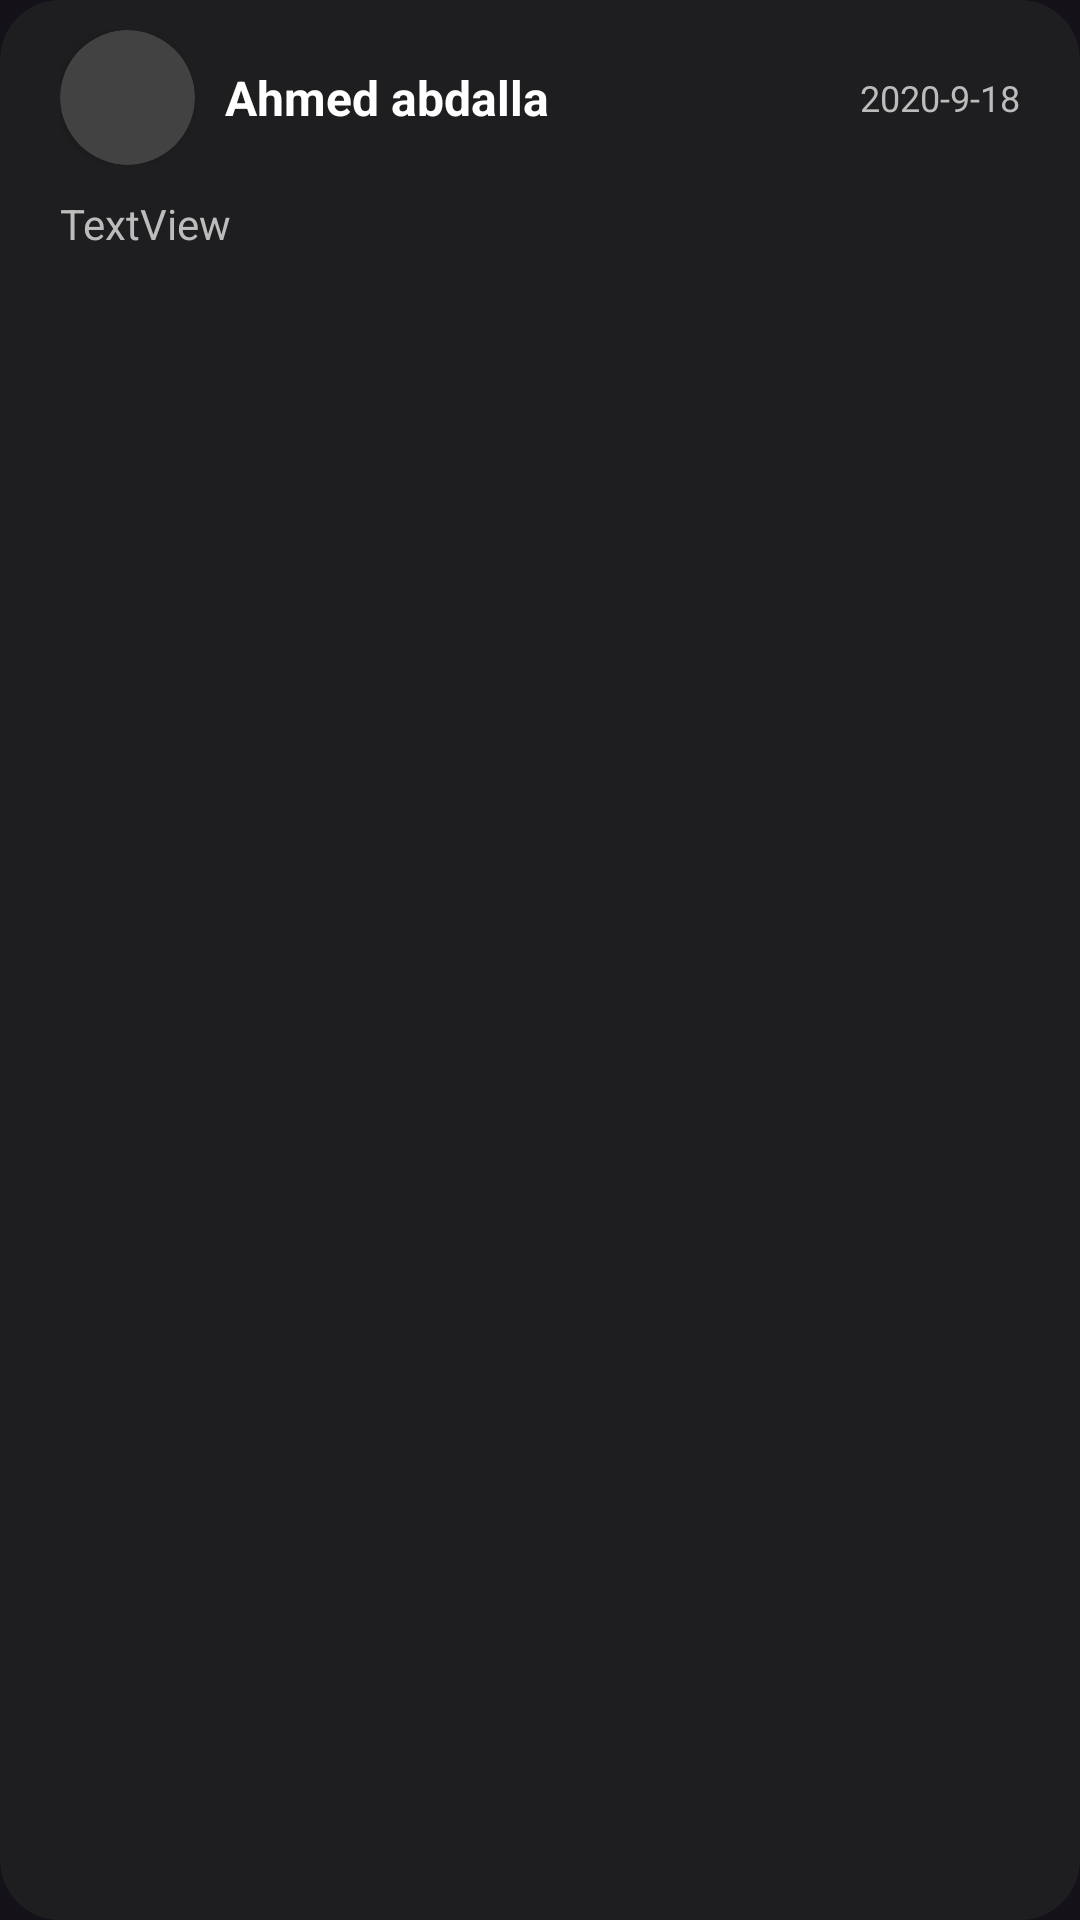

This screen was rendered from an Android layout file. Write that file and the resources it references.
<!-- AndroidManifest.xml: application theme Theme.Softxpert -->
<!-- res/layout/movie_review_item.xml -->
<?xml version="1.0" encoding="utf-8"?>
<androidx.constraintlayout.widget.ConstraintLayout xmlns:android="http://schemas.android.com/apk/res/android"
    xmlns:app="http://schemas.android.com/apk/res-auto"
    xmlns:tools="http://schemas.android.com/tools"
    android:id="@+id/cardView3"
    android:layout_width="match_parent"
    android:layout_height="wrap_content"
    android:layout_gravity="center"
    android:layout_margin="5dp"
    android:background="@drawable/round_transparent"
    android:padding="10dp"
    >

    <LinearLayout
        android:id="@+id/linearLayout3"
        android:layout_width="match_parent"
        android:layout_height="wrap_content"
        android:layout_marginStart="10dp"
        android:layout_marginEnd="10dp"
        android:orientation="horizontal"
        app:layout_constraintEnd_toEndOf="parent"
        app:layout_constraintStart_toStartOf="parent"
        app:layout_constraintTop_toTopOf="parent">

        <androidx.cardview.widget.CardView
            android:layout_width="wrap_content"
            android:layout_height="wrap_content"
            android:layout_weight="0"
            app:cardCornerRadius="500dp">

            <ImageView
                android:id="@+id/avatar"
                android:layout_width="45dp"
                android:layout_height="45dp"
                app:srcCompat="@drawable/placeholder" />
        </androidx.cardview.widget.CardView>

        <TextView
            android:id="@+id/author"
            android:layout_width="match_parent"
            android:layout_height="wrap_content"
            android:layout_gravity="center"
            android:layout_marginStart="10dp"
            android:layout_weight="1"
            android:text="Ahmed abdalla"
            android:textColor="#FFFFFF"
            android:textSize="16sp"
            android:textStyle="bold" />

        <TextView
            android:id="@+id/date"
            android:layout_width="match_parent"
            android:layout_height="wrap_content"
            android:layout_gravity="center"
            android:layout_weight="1"
            android:gravity="end"
            android:text="2020-9-18"
            android:textColor="#BCBCBC"
            android:textSize="12sp"
            android:textStyle="normal" />
    </LinearLayout>

    <TextView
        android:id="@+id/content"
        android:layout_width="0dp"
        android:layout_height="wrap_content"
        android:layout_marginStart="10dp"
        android:layout_marginTop="10dp"
        android:layout_marginEnd="10dp"
        android:text="TextView"
        android:textColor="#BCBCBC"
        android:textSize="14sp"
        app:layout_constraintEnd_toEndOf="parent"
        app:layout_constraintStart_toStartOf="parent"
        app:layout_constraintTop_toBottomOf="@+id/linearLayout3" />

</androidx.constraintlayout.widget.ConstraintLayout>
<!-- resources referenced by this layout -->
<resources>
  <!-- drawable round_transparent (drawable) -->
  <?xml version="1.0" encoding="utf-8"?>
  <shape xmlns:android="http://schemas.android.com/apk/res/android" android:shape="rectangle">
  
      <solid android:color="#B7222222"></solid>
      <corners android:radius="20dp"></corners>
  
  
  
  </shape>
  <style name="Theme.Softxpert" parent="Theme.Material3.Dark.NoActionBar">
          
          <item name="colorPrimary">#1E1E1E</item>
          <item name="colorPrimaryVariant">#1E1E1E</item>
          <item name="colorOnPrimary">#1E1E1E</item>
          
          <item name="colorSecondary">@color/white</item>
          <item name="colorSecondaryVariant">@color/white</item>
          <item name="colorOnSecondary">#1E1E1E</item>
          
          <item name="android:statusBarColor" tools:targetApi="l">#1E1E1E</item>
          
          <item name="android:windowContentTransitions" tools:targetApi="lollipop">true</item>
  
  
  
      </style>
  <!-- not gathered from this repository: default colours our renderer supplied (Android Studio template values) -->
  <color name="white">#FFFFFFFF</color>
</resources>
